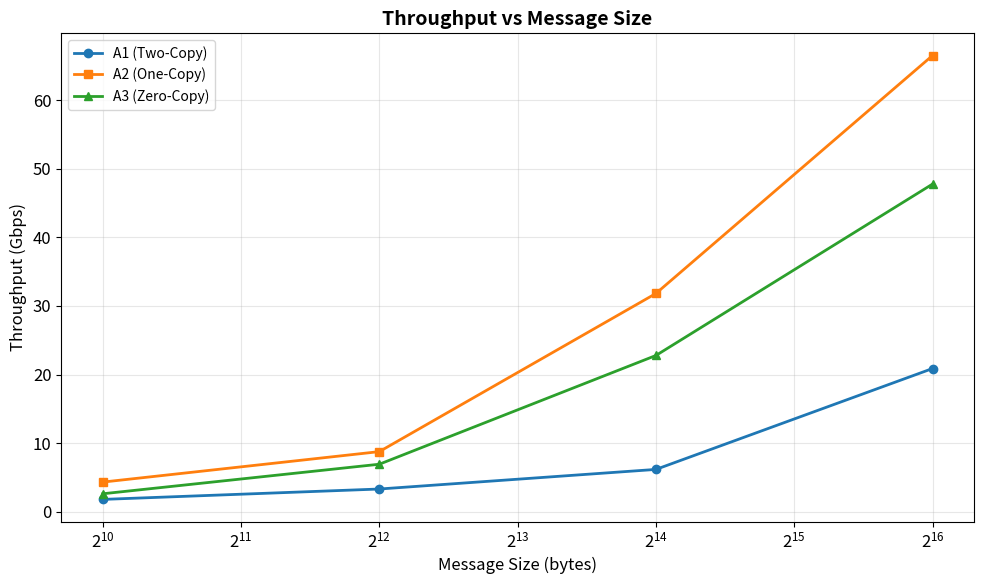
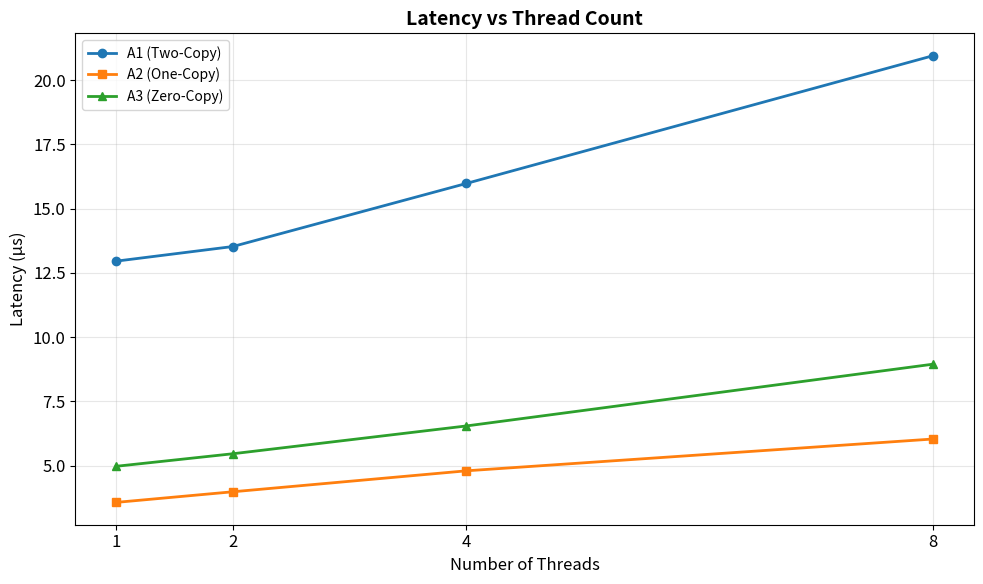
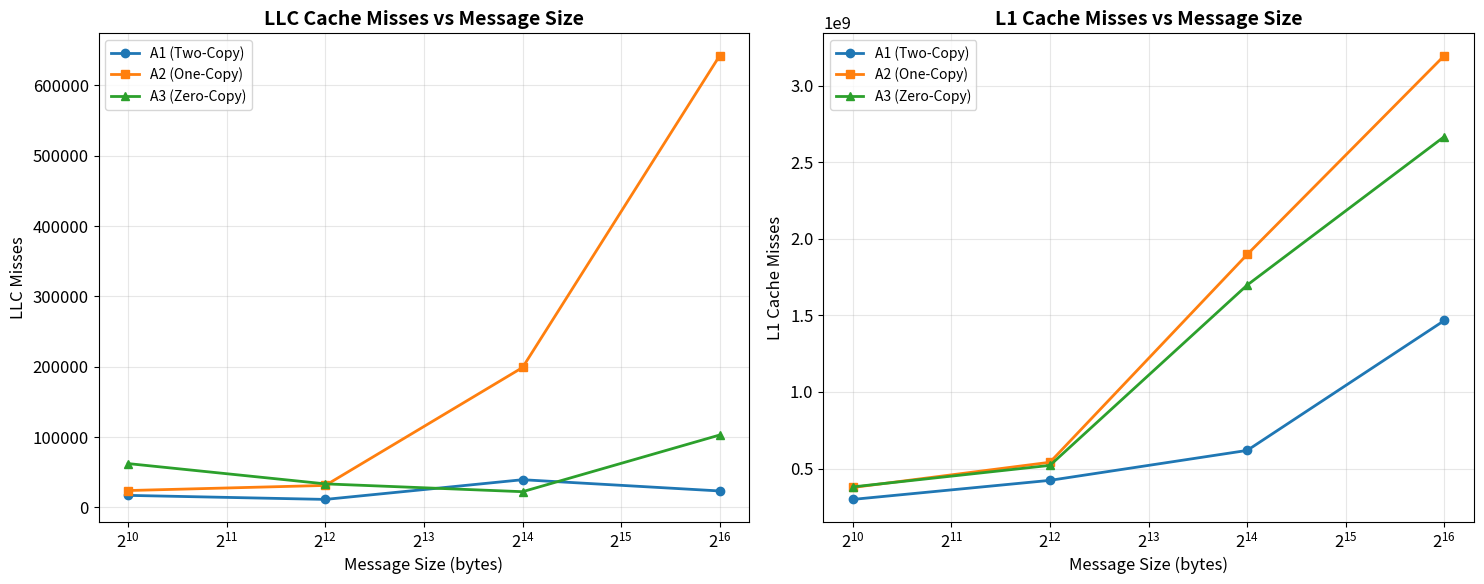
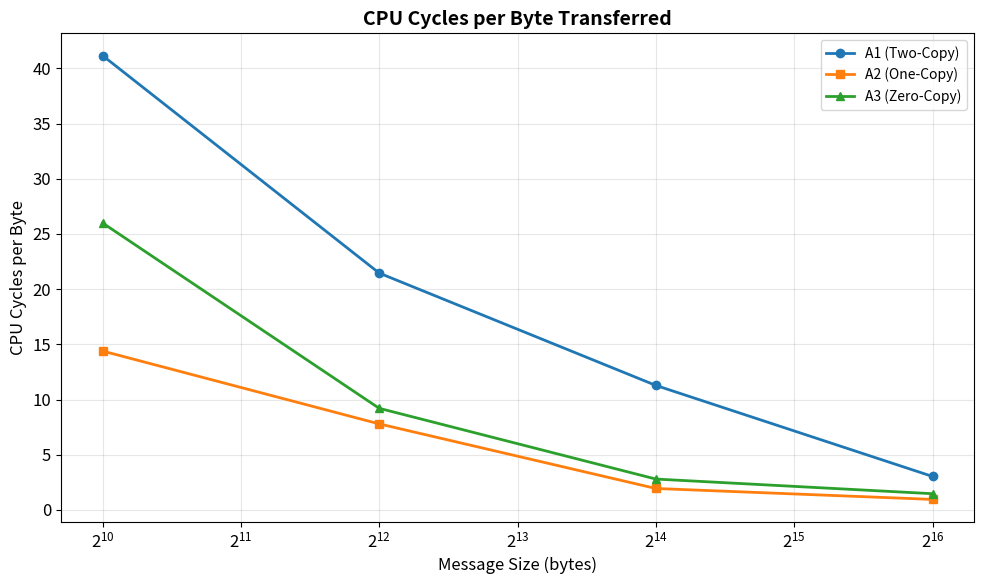

These figures' Python source, in order:
# MT25020_Part_D_Plots.py
import matplotlib.pyplot as plt
import numpy as np

# Set global style parameters
plt.rcParams['figure.figsize'] = (10, 6)
plt.rcParams['font.size'] = 12

# ==========================================
# PART A: Throughput vs Message Size
# ==========================================
print("Generating Plot 1: Throughput vs Message Size...")

# Hardcoded data from CSV - Throughput vs Message Size (averaged across threads)
message_sizes = [1024, 4096, 16384, 65536]

# A1 Implementation - Average throughput for each message size
a1_throughput = [
    (1.813721 + 1.743771 + 1.901260 + 1.654298) / 4,  # 1024 bytes
    (3.748368 + 3.641640 + 3.457383 + 2.334435) / 4,  # 4096 bytes
    (7.562831 + 7.290157 + 5.714884 + 4.049747) / 4,  # 16384 bytes
    (24.683154 + 23.371526 + 19.276332 + 16.154771) / 4  # 65536 bytes
]

# A2 Implementation
a2_throughput = [
    (5.053669 + 4.651849 + 3.865997 + 3.647873) / 4,
    (11.239933 + 9.677922 + 8.600654 + 5.486799) / 4,
    (38.737563 + 35.183268 + 28.729002 + 24.645704) / 4,
    (82.359073 + 74.190916 + 60.213093 + 49.393928) / 4
]

# A3 Implementation
a3_throughput = [
    (3.328083 + 2.885124 + 2.449172 + 1.739205) / 4,
    (8.353762 + 7.646930 + 6.393183 + 5.256072) / 4,
    (27.292126 + 25.140473 + 20.733090 + 17.943326) / 4,
    (60.141648 + 55.080877 + 46.034261 + 29.876765) / 4
]

plt.figure()
plt.plot(message_sizes, a1_throughput, marker='o', label='A1 (Two-Copy)', linewidth=2)
plt.plot(message_sizes, a2_throughput, marker='s', label='A2 (One-Copy)', linewidth=2)
plt.plot(message_sizes, a3_throughput, marker='^', label='A3 (Zero-Copy)', linewidth=2)

plt.xlabel('Message Size (bytes)', fontsize=12)
plt.ylabel('Throughput (Gbps)', fontsize=12)
plt.title('Throughput vs Message Size', fontsize=14, fontweight='bold')
plt.xscale('log', base=2)
plt.grid(True, alpha=0.3)
plt.legend(fontsize=10)
plt.tight_layout()
plt.savefig('MT25020_Part_D_Throughput_vs_MessageSize.png', dpi=300)
print("Saved: MT25020_Part_D_Throughput_vs_MessageSize.png")

# ==========================================
# PART B: Latency vs Thread Count
# ==========================================
print("Generating Plot 2: Latency vs Thread Count...")

# Hardcoded data from CSV - Latency vs Thread Count (averaged across message sizes)
thread_counts = [1, 2, 4, 8]

# A1 Implementation - Average latency for each thread count
a1_latency = [
    (4.516687 + 8.741942 + 17.331115 + 21.240802) / 4,  # 1 thread
    (4.697866 + 8.998151 + 17.979336 + 22.432767) / 4,  # 2 threads
    (4.308725 + 9.477705 + 22.935199 + 27.198649) / 4,  # 4 threads
    (4.951955 + 14.036810 + 32.365612 + 32.454227) / 4  # 8 threads
]

# A2 Implementation
a2_latency = [
    (1.621000 + 2.915320 + 3.383591 + 6.365880) / 4,
    (1.761020 + 3.385851 + 3.725410 + 7.066741) / 4,
    (2.118988 + 3.809943 + 4.562358 + 8.707209) / 4,
    (2.245692 + 5.972158 + 5.318249 + 10.614422) / 4
]

# A3 Implementation
a3_latency = [
    (2.461477 + 3.922544 + 4.802557 + 8.717568) / 4,
    (2.839393 + 4.285119 + 5.213585 + 9.518531) / 4,
    (3.344804 + 5.125460 + 6.321875 + 11.389109) / 4,
    (4.710199 + 6.234314 + 7.304777 + 17.548415) / 4
]

plt.figure()
plt.plot(thread_counts, a1_latency, marker='o', label='A1 (Two-Copy)', linewidth=2)
plt.plot(thread_counts, a2_latency, marker='s', label='A2 (One-Copy)', linewidth=2)
plt.plot(thread_counts, a3_latency, marker='^', label='A3 (Zero-Copy)', linewidth=2)

plt.xlabel('Number of Threads', fontsize=12)
plt.ylabel('Latency (μs)', fontsize=12)
plt.title('Latency vs Thread Count', fontsize=14, fontweight='bold')
plt.xticks(thread_counts)
plt.grid(True, alpha=0.3)
plt.legend(fontsize=10)
plt.tight_layout()
plt.savefig('MT25020_Part_D_Latency_vs_ThreadCount.png', dpi=300)
print("Saved: MT25020_Part_D_Latency_vs_ThreadCount.png")

# ==========================================
# PART C: Cache Misses vs Message Size
# ==========================================
print("Generating Plot 3: Cache Misses vs Message Size...")

# Hardcoded data from CSV - LLC Misses vs Message Size (averaged across threads)
# A1 Implementation
a1_llc = [
    (8775 + 3180 + 7343 + 48879) / 4,  # 1024 bytes
    (6547 + 7578 + 9900 + 21171) / 4,  # 4096 bytes
    (6055 + 15531 + 42580 + 93064) / 4,  # 16384 bytes
    (13404 + 11967 + 21787 + 46040) / 4  # 65536 bytes
]

# A2 Implementation
a2_llc = [
    (4751 + 3388 + 8776 + 78746) / 4,
    (1956 + 5353 + 11100 + 106316) / 4,
    (8234 + 8088 + 14439 + 764668) / 4,
    (4625 + 15820 + 28453 + 2520849) / 4
]

# A3 Implementation
a3_llc = [
    (8210 + 39965 + 53415 + 147335) / 4,
    (2476 + 3467 + 7166 + 120453) / 4,
    (5427 + 5587 + 10808 + 67251) / 4,
    (5572 + 12613 + 32452 + 360997) / 4
]

# L1 Cache Misses
# A1 Implementation
a1_l1 = [
    (75670871 + 175004381 + 327834123 + 614598598) / 4,
    (143090304 + 283963207 + 526405590 + 737453021) / 4,
    (224568817 + 411488100 + 663350646 + 1173606249) / 4,
    (511400337 + 955823034 + 1554967920 + 2845867127) / 4
]

# A2 Implementation
a2_l1 = [
    (136036463 + 249136894 + 418249976 + 701492742) / 4,
    (184748306 + 339560585 + 584316360 + 1054838042) / 4,
    (702175603 + 1278505613 + 2012412754 + 3597607737) / 4,
    (1232874698 + 2077273060 + 3387189605 + 6090317208) / 4
]

# A3 Implementation
a3_l1 = [
    (131925688 + 256866654 + 411337724 + 719704360) / 4,
    (190710723 + 356319588 + 602395615 + 932720042) / 4,
    (599527934 + 1109899007 + 1826112322 + 3256368607) / 4,
    (959535661 + 1774858641 + 2911453937 + 5026062699) / 4
]

# Create subplots
fig, (ax1, ax2) = plt.subplots(1, 2, figsize=(15, 6))

# Plot LLC Misses
ax1.plot(message_sizes, a1_llc, marker='o', label='A1 (Two-Copy)', linewidth=2)
ax1.plot(message_sizes, a2_llc, marker='s', label='A2 (One-Copy)', linewidth=2)
ax1.plot(message_sizes, a3_llc, marker='^', label='A3 (Zero-Copy)', linewidth=2)
ax1.set_xlabel('Message Size (bytes)', fontsize=12)
ax1.set_ylabel('LLC Misses', fontsize=12)
ax1.set_title('LLC Cache Misses vs Message Size', fontsize=14, fontweight='bold')
ax1.set_xscale('log', base=2)
ax1.grid(True, alpha=0.3)
ax1.legend(fontsize=10)

# Plot L1 Misses
ax2.plot(message_sizes, a1_l1, marker='o', label='A1 (Two-Copy)', linewidth=2)
ax2.plot(message_sizes, a2_l1, marker='s', label='A2 (One-Copy)', linewidth=2)
ax2.plot(message_sizes, a3_l1, marker='^', label='A3 (Zero-Copy)', linewidth=2)
ax2.set_xlabel('Message Size (bytes)', fontsize=12)
ax2.set_ylabel('L1 Cache Misses', fontsize=12)
ax2.set_title('L1 Cache Misses vs Message Size', fontsize=14, fontweight='bold')
ax2.set_xscale('log', base=2)
ax2.grid(True, alpha=0.3)
ax2.legend(fontsize=10)

plt.tight_layout()
plt.savefig('MT25020_Part_D_CacheMisses_vs_MessageSize.png', dpi=300)
print("Saved: MT25020_Part_D_CacheMisses_vs_MessageSize.png")

# ==========================================
# PART D: CPU Cycles per Byte
# ==========================================
print("Generating Plot 4: CPU Cycles per Byte...")

# Hardcoded data from CSV - CPU Cycles per Byte
# A1 Implementation
a1_cycles_per_byte = [
    ((20358750776/(1.813721*1e9/8*10)) + (48319424928/(1.743771*1e9/8*10)) + 
     (97339949176/(1.901260*1e9/8*10)) + (191381196108/(1.654298*1e9/8*10))) / 4,  # 1024
    ((24329939989/(3.748368*1e9/8*10)) + (48793263189/(3.641640*1e9/8*10)) + 
     (95473420086/(3.457383*1e9/8*10)) + (139569468254/(2.334435*1e9/8*10))) / 4,  # 4096
    ((24015267201/(7.562831*1e9/8*10)) + (46850464681/(7.290157*1e9/8*10)) + 
     (75905887486/(5.714884*1e9/8*10)) + (135747038645/(4.049747*1e9/8*10))) / 4,  # 16384
    ((23957001222/(24.683154*1e9/8*10)) + (44930054814/(23.371526*1e9/8*10)) + 
     (76368539974/(19.276332*1e9/8*10)) + (134423028524/(16.154771*1e9/8*10))) / 4  # 65536
]

# A2 Implementation
a2_cycles_per_byte = [
    ((24224260670/(5.053669*1e9/8*10)) + (44993453054/(4.651849*1e9/8*10)) + 
     (77271359447/(3.865997*1e9/8*10)) + (136910667173/(3.647873*1e9/8*10))) / 4,
    ((24151783958/(11.239933*1e9/8*10)) + (44124908616/(9.677922*1e9/8*10)) + 
     (75539964918/(8.600654*1e9/8*10)) + (128873062257/(5.486799*1e9/8*10))) / 4,
    ((23781723827/(38.737563*1e9/8*10)) + (43902500225/(35.183268*1e9/8*10)) + 
     (73962976272/(28.729002*1e9/8*10)) + (130252427652/(24.645704*1e9/8*10))) / 4,
    ((23966912654/(82.359073*1e9/8*10)) + (44334107806/(74.190916*1e9/8*10)) + 
     (74708748286/(60.213093*1e9/8*10)) + (130538193114/(49.393928*1e9/8*10))) / 4
]

# A3 Implementation
a3_cycles_per_byte = [
    ((24024035563/(3.328083*1e9/8*10)) + (44057901662/(2.885124*1e9/8*10)) + 
     (74968731759/(2.449172*1e9/8*10)) + (133752541390/(1.739205*1e9/8*10))) / 4,
    ((24088300044/(8.353762*1e9/8*10)) + (44164421961/(7.646930*1e9/8*10)) + 
     (75483646679/(6.393183*1e9/8*10)) + (134376124316/(5.256072*1e9/8*10))) / 4,
    ((24323357899/(27.292126*1e9/8*10)) + (45275373152/(25.140473*1e9/8*10)) + 
     (77224511985/(20.733090*1e9/8*10)) + (135930055621/(17.943326*1e9/8*10))) / 4,
    ((23930500637/(60.141648*1e9/8*10)) + (45024829885/(55.080877*1e9/8*10)) + 
     (76537571571/(46.034261*1e9/8*10)) + (133864228753/(29.876765*1e9/8*10))) / 4
]

plt.figure()
plt.plot(message_sizes, a1_cycles_per_byte, marker='o', label='A1 (Two-Copy)', linewidth=2)
plt.plot(message_sizes, a2_cycles_per_byte, marker='s', label='A2 (One-Copy)', linewidth=2)
plt.plot(message_sizes, a3_cycles_per_byte, marker='^', label='A3 (Zero-Copy)', linewidth=2)

plt.xlabel('Message Size (bytes)', fontsize=12)
plt.ylabel('CPU Cycles per Byte', fontsize=12)
plt.title('CPU Cycles per Byte Transferred', fontsize=14, fontweight='bold')
plt.xscale('log', base=2)
plt.grid(True, alpha=0.3)
plt.legend(fontsize=10)
plt.tight_layout()
plt.savefig('MT25020_Part_D_CPUCycles_per_Byte.png', dpi=300)
print("Saved: MT25020_Part_D_CPUCycles_per_Byte.png")